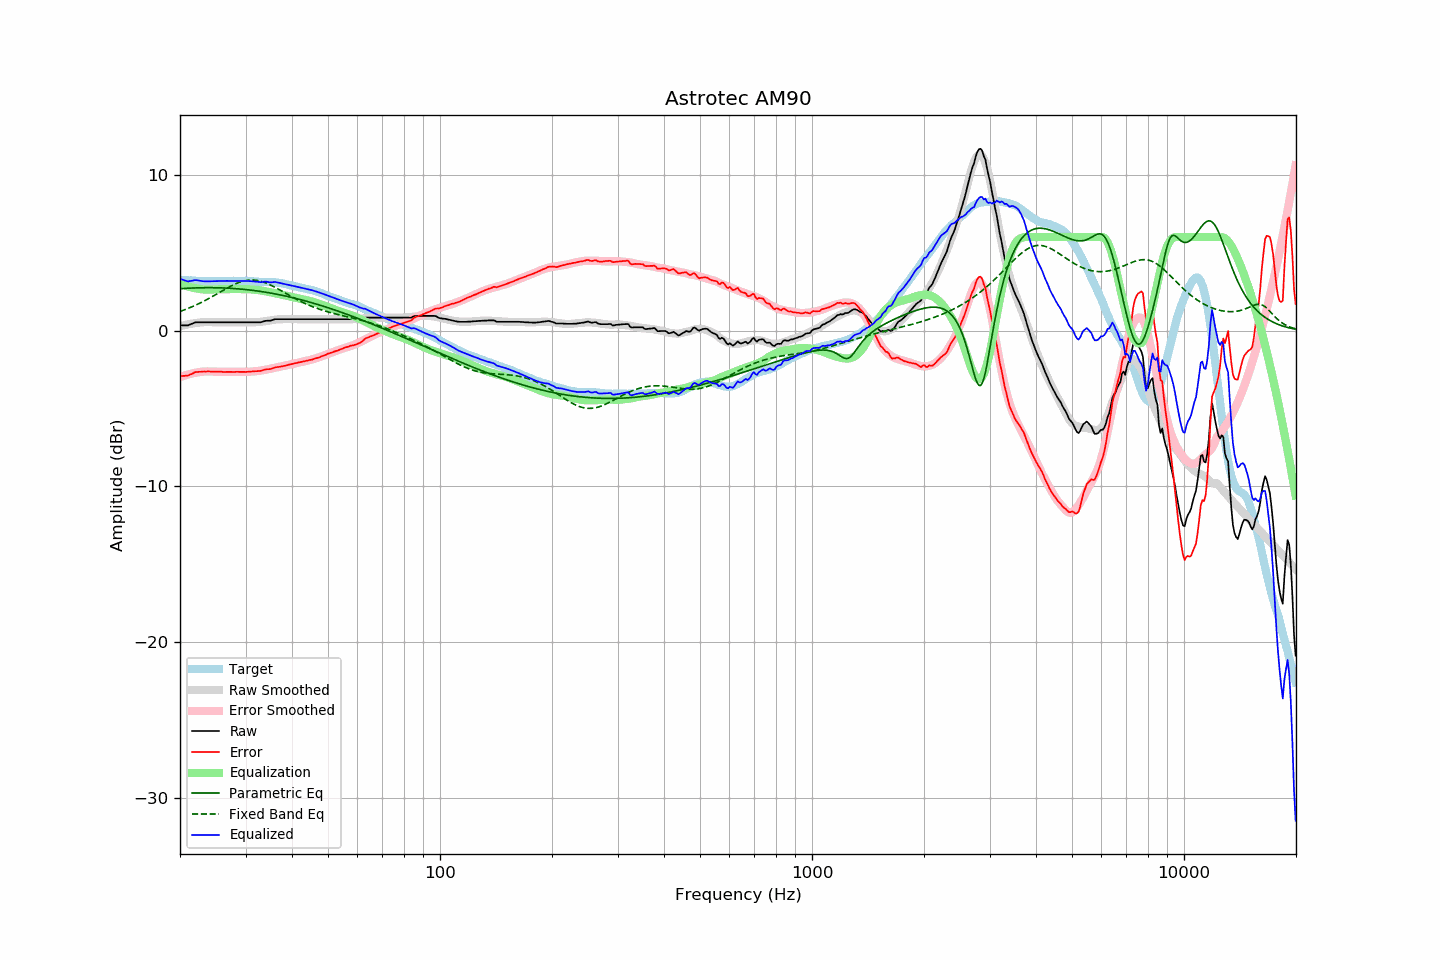

The table this chart was drawn from, first rows:
frequency, raw, error, smoothed, error_smoothed, equalization, parametric_eq, fixed_band_eq, equalized_raw, equalized_smoothed, target
20.00, 0.33, -2.94, 0.27, -2.99, 2.99, 2.68, 1.22, 3.32, 3.27, 3.26
20.20, 0.33, -2.93, 0.30, -2.96, 2.96, 2.69, 1.26, 3.28, 3.26, 3.25
20.40, 0.33, -2.92, 0.33, -2.92, 2.92, 2.70, 1.30, 3.25, 3.25, 3.24
20.61, 0.33, -2.92, 0.35, -2.89, 2.89, 2.70, 1.34, 3.21, 3.24, 3.24
20.81, 0.33, -2.90, 0.38, -2.85, 2.85, 2.71, 1.38, 3.18, 3.23, 3.22
21.02, 0.33, -2.89, 0.40, -2.82, 2.82, 2.71, 1.42, 3.15, 3.22, 3.22
21.23, 0.38, -2.83, 0.42, -2.80, 2.80, 2.72, 1.46, 3.17, 3.21, 3.21
21.44, 0.42, -2.80, 0.44, -2.77, 2.77, 2.72, 1.50, 3.19, 3.21, 3.22
21.66, 0.46, -2.75, 0.45, -2.75, 2.75, 2.73, 1.55, 3.20, 3.20, 3.21
21.87, 0.51, -2.69, 0.47, -2.73, 2.73, 2.73, 1.59, 3.23, 3.19, 3.20
22.09, 0.53, -2.66, 0.48, -2.71, 2.71, 2.74, 1.64, 3.23, 3.19, 3.19
22.31, 0.53, -2.66, 0.50, -2.69, 2.69, 2.74, 1.69, 3.22, 3.18, 3.19
22.54, 0.53, -2.65, 0.51, -2.67, 2.67, 2.74, 1.74, 3.20, 3.18, 3.18
22.76, 0.53, -2.65, 0.52, -2.65, 2.65, 2.75, 1.79, 3.18, 3.18, 3.18
22.99, 0.53, -2.64, 0.53, -2.64, 2.64, 2.75, 1.84, 3.17, 3.17, 3.17
23.22, 0.53, -2.63, 0.54, -2.63, 2.63, 2.75, 1.89, 3.16, 3.17, 3.16
23.45, 0.53, -2.64, 0.54, -2.63, 2.63, 2.75, 1.95, 3.15, 3.17, 3.17
23.69, 0.53, -2.63, 0.54, -2.63, 2.63, 2.75, 2.00, 3.15, 3.16, 3.16
23.92, 0.53, -2.63, 0.54, -2.63, 2.63, 2.75, 2.06, 3.16, 3.16, 3.16
24.16, 0.53, -2.64, 0.53, -2.63, 2.63, 2.75, 2.12, 3.16, 3.16, 3.17
24.40, 0.53, -2.65, 0.53, -2.64, 2.64, 2.75, 2.18, 3.16, 3.17, 3.17
24.65, 0.53, -2.65, 0.53, -2.64, 2.64, 2.75, 2.23, 3.17, 3.17, 3.17
24.89, 0.53, -2.65, 0.53, -2.64, 2.64, 2.75, 2.29, 3.17, 3.17, 3.17
25.14, 0.53, -2.64, 0.53, -2.64, 2.64, 2.74, 2.35, 3.17, 3.17, 3.17
25.39, 0.53, -2.64, 0.53, -2.65, 2.65, 2.74, 2.41, 3.17, 3.17, 3.17
25.65, 0.53, -2.64, 0.53, -2.65, 2.65, 2.74, 2.47, 3.18, 3.18, 3.17
25.91, 0.53, -2.65, 0.53, -2.65, 2.65, 2.74, 2.53, 3.18, 3.18, 3.18
26.16, 0.53, -2.66, 0.53, -2.65, 2.65, 2.73, 2.59, 3.18, 3.18, 3.19
26.43, 0.53, -2.66, 0.53, -2.66, 2.66, 2.73, 2.65, 3.18, 3.18, 3.19
26.69, 0.53, -2.66, 0.53, -2.66, 2.66, 2.72, 2.71, 3.18, 3.18, 3.19
26.96, 0.53, -2.66, 0.53, -2.66, 2.66, 2.72, 2.76, 3.18, 3.18, 3.19
27.23, 0.53, -2.66, 0.53, -2.66, 2.66, 2.71, 2.82, 3.19, 3.19, 3.18
27.50, 0.53, -2.66, 0.53, -2.66, 2.66, 2.71, 2.87, 3.19, 3.19, 3.18
27.77, 0.53, -2.66, 0.53, -2.66, 2.66, 2.70, 2.92, 3.19, 3.19, 3.19
28.05, 0.53, -2.66, 0.53, -2.66, 2.66, 2.69, 2.97, 3.19, 3.19, 3.19
28.33, 0.53, -2.65, 0.53, -2.66, 2.66, 2.68, 3.02, 3.19, 3.19, 3.18
28.62, 0.53, -2.65, 0.53, -2.66, 2.66, 2.68, 3.06, 3.19, 3.19, 3.18
28.90, 0.53, -2.66, 0.53, -2.66, 2.66, 2.67, 3.10, 3.19, 3.19, 3.19
29.19, 0.53, -2.66, 0.53, -2.66, 2.66, 2.66, 3.13, 3.19, 3.19, 3.19
29.48, 0.53, -2.66, 0.53, -2.66, 2.66, 2.65, 3.16, 3.18, 3.18, 3.18
29.78, 0.53, -2.66, 0.53, -2.65, 2.65, 2.64, 3.19, 3.18, 3.18, 3.18
30.08, 0.53, -2.66, 0.52, -2.65, 2.65, 2.63, 3.21, 3.18, 3.18, 3.19
30.38, 0.53, -2.65, 0.52, -2.65, 2.65, 2.62, 3.22, 3.18, 3.17, 3.18
30.68, 0.53, -2.64, 0.52, -2.65, 2.65, 2.60, 3.24, 3.17, 3.17, 3.17
30.99, 0.53, -2.64, 0.52, -2.64, 2.64, 2.59, 3.24, 3.17, 3.16, 3.17
31.30, 0.53, -2.63, 0.52, -2.63, 2.63, 2.58, 3.24, 3.16, 3.16, 3.15
31.61, 0.53, -2.62, 0.53, -2.62, 2.62, 2.57, 3.24, 3.15, 3.15, 3.15
31.93, 0.53, -2.61, 0.53, -2.61, 2.61, 2.55, 3.23, 3.14, 3.15, 3.14
32.24, 0.53, -2.61, 0.54, -2.60, 2.60, 2.54, 3.21, 3.13, 3.14, 3.14
32.57, 0.53, -2.60, 0.54, -2.59, 2.59, 2.53, 3.19, 3.12, 3.14, 3.13
32.89, 0.53, -2.60, 0.55, -2.58, 2.58, 2.51, 3.17, 3.10, 3.13, 3.12
33.22, 0.55, -2.57, 0.57, -2.56, 2.56, 2.49, 3.14, 3.11, 3.13, 3.12
33.55, 0.59, -2.53, 0.58, -2.54, 2.54, 2.48, 3.11, 3.13, 3.12, 3.12
33.89, 0.62, -2.51, 0.60, -2.52, 2.52, 2.46, 3.07, 3.14, 3.12, 3.13
34.23, 0.63, -2.49, 0.62, -2.50, 2.50, 2.45, 3.03, 3.13, 3.12, 3.11
34.57, 0.63, -2.48, 0.63, -2.48, 2.48, 2.43, 2.98, 3.11, 3.11, 3.11
34.92, 0.63, -2.48, 0.65, -2.46, 2.46, 2.41, 2.94, 3.09, 3.11, 3.11
35.27, 0.66, -2.46, 0.67, -2.44, 2.44, 2.39, 2.89, 3.10, 3.11, 3.11
35.62, 0.69, -2.41, 0.68, -2.42, 2.42, 2.37, 2.83, 3.10, 3.10, 3.10
35.97, 0.73, -2.37, 0.70, -2.39, 2.39, 2.35, 2.78, 3.12, 3.09, 3.10
... 635 more rows
